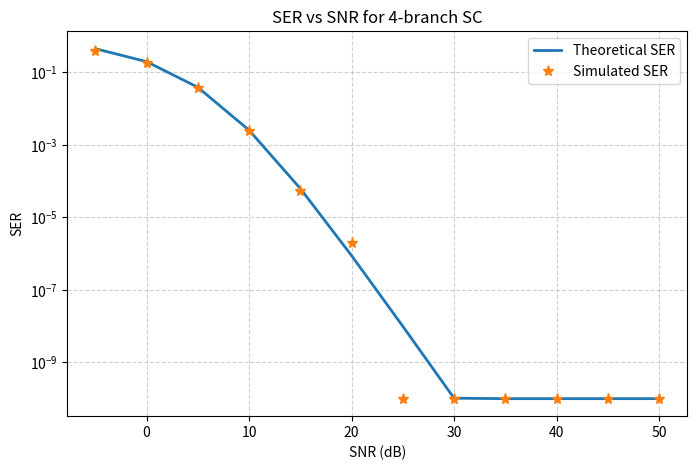
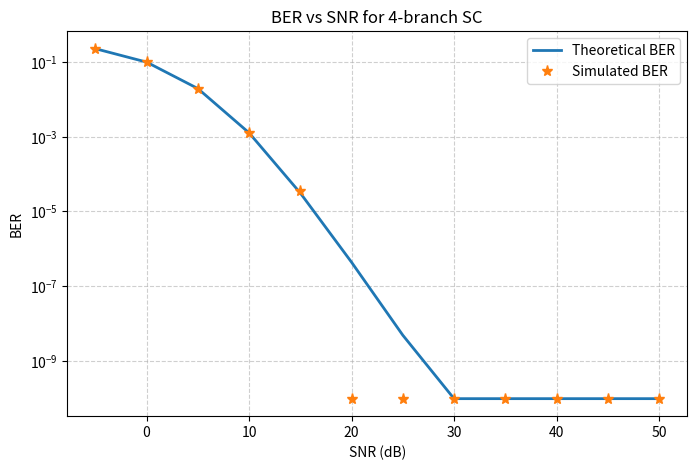

Recreate these plots in Python, in order.
import matplotlib.pyplot as plt
import math
import numpy as np

def get_symbols(b):
    b = np.asarray(b)
    val = 1 / np.sqrt(2)

    pairs = b.reshape(-1, 2)
    symbols = np.empty(len(pairs), dtype=complex)

    mask00 = (pairs[:,0] == 0) & (pairs[:,1] == 0)
    mask01 = (pairs[:,0] == 0) & (pairs[:,1] == 1)
    mask10 = (pairs[:,0] == 1) & (pairs[:,1] == 0)
    mask11 = (pairs[:,0] == 1) & (pairs[:,1] == 1)

    symbols[mask00] = complex(+val, +val)
    symbols[mask01] = complex(-val, +val)
    symbols[mask10] = complex(+val, -val)
    symbols[mask11] = complex(-val, -val)

    return symbols

def get_rayleigh(length):
    value = 1/np.sqrt(2)

    re = np.random.normal(0, value, length)
    im = np.random.normal(0, value, length)

    return re + 1j*im

def get_noise(pn, n):
    value = 1/np.sqrt(2)

    re = np.random.normal(0, 1, n)
    im = np.random.normal(0, 1, n)

    noise = (re * value * np.sqrt(pn)) + 1j * (im * value * np.sqrt(pn))
    return noise

def detector(ds):
    ds = np.asarray(ds, dtype=complex)
    val = 1/math.sqrt(2)

    detected = np.zeros_like(ds, dtype=complex)

    mask = (ds.real > 0) & (ds.imag > 0)
    detected[mask] = complex(val, val)

    mask = (ds.real < 0) & (ds.imag >= 0)
    detected[mask] = complex(-val, val)

    mask = (ds.real < 0) & (ds.imag < 0)
    detected[mask] = complex(-val, -val)

    mask = (ds.real >= 0) & (ds.imag < 0)
    detected[mask] = complex(val, -val)

    return detected

def get_received_bits(symbols):
    symbols = np.asarray(symbols, dtype=complex)
    N = len(symbols)
    
    r_bits = np.zeros(2 * N, dtype=int)
    
    mask = (symbols.real > 0) & (symbols.imag > 0)
    r_bits[2*mask.nonzero()[0]] = 0
    r_bits[2*mask.nonzero()[0]+1] = 0

    mask = (symbols.real < 0) & (symbols.imag >= 0)
    r_bits[2*mask.nonzero()[0]] = 0
    r_bits[2*mask.nonzero()[0]+1] = 1

    mask = (symbols.real < 0) & (symbols.imag < 0)
    r_bits[2*mask.nonzero()[0]] = 1
    r_bits[2*mask.nonzero()[0]+1] = 1

    mask = (symbols.real >= 0) & (symbols.imag < 0)
    r_bits[2*mask.nonzero()[0]] = 1
    r_bits[2*mask.nonzero()[0]+1] = 0

    return r_bits

def scSER(snr, L): #snr: SNR in linear scale, L: Number of antennas
    ser = 0.0
    for l in range(L):  # 0 to L-1
        denom = l + 1
        mu = math.sqrt((snr / denom) / (2 + (snr / denom)))
        ser += ((-1)**l) * math.comb(L - 1, l) / denom * ((1 - mu) / 2)
    return ser * 2 * L

def question_2(ray1, ray2, symb):
    snr = 10**(15/10)
    y1 = symb * ray1 + get_noise(1/snr, len(symb))
    y2 = symb * ray2 + get_noise(1/snr, len(symb)) 
    max = np.abs(ray1) >= np.abs(ray2)
    selected = np.where(max, y1/ray1, y2/ray2)

    detected = detector(selected)

    ser = np.mean(symb != detected)
    print(f"SER for L=2: {ser}")
    
def question_3(ray1, ray2, ray3, ray4, symb):
    snr = 10**(10/10)
    y1 = symb * ray1 + get_noise(1/snr, len(symb))
    y2 = symb * ray2 + get_noise(1/snr, len(symb))
    y3 = symb * ray3 + get_noise(1/snr, len(symb))
    y4 = symb * ray4 + get_noise(1/snr, len(symb))
    
    m1 = np.abs(ray1)
    m2 = np.abs(ray2)
    m3 = np.abs(ray3)
    m4 = np.abs(ray4)

    max12 = m1 >= m2
    sel12 = np.where(max12, y1/ray1, y2/ray2)

    max34 = m3 >= m4
    sel34 = np.where(max34, y3/ray3, y4/ray4)

    max_final = np.abs(ray1 * max12 + ray2 * (~max12)) >= np.abs(ray3 * max34 + ray4 * (~max34))

    selected = np.where(max_final, sel12, sel34)

    detected = detector(selected)

    ser = np.mean(symb != detected)
    print(f"SER for L=4: {ser}")

def question_4(ray1, ray2, ray3, ray4, symb, db):
    theoretical_ser = np.zeros(len(db))
    simulation_ser = np.zeros(len(db))
    L = 4

    for idx, i in enumerate(db):
        snr = 10**(i/10)
        y1 = symb * ray1 + get_noise(1/snr, len(ray1))
        y2 = symb * ray2 + get_noise(1/snr, len(ray2))
        y3 = symb * ray3 + get_noise(1/snr, len(ray3))
        y4 = symb * ray4 + get_noise(1/snr, len(ray4))

        m1 = np.abs(ray1)
        m2 = np.abs(ray2)
        m3 = np.abs(ray3)
        m4 = np.abs(ray4)

        max12 = m1 >= m2
        sel12 = np.where(max12, y1/ray1, y2/ray2)

        max34 = m3 >= m4
        sel34 = np.where(max34, y3/ray3, y4/ray4)

        max_final = np.abs(ray1 * max12 + ray2 * (~max12)) >= np.abs(ray3 * max34 + ray4 * (~max34))

        selected = np.where(max_final, sel12, sel34)
        
        detected = detector(selected)

        simulation_ser[idx] = np.mean(symb != detected)
        theoretical_ser[idx] = scSER(snr, L)

    simulation_ser = np.maximum(simulation_ser, 1e-10)
    theoretical_ser = np.maximum(theoretical_ser, 1e-10)

    plt.figure(figsize=(8,5))
    plt.semilogy(db, theoretical_ser, '-', linewidth=2, label="Theoretical SER")
    plt.semilogy(db, simulation_ser, '*', markersize=8, label="Simulated SER")

    plt.xlabel("SNR (dB)")
    plt.ylabel("SER")
    plt.title(f"SER vs SNR for {L}-branch SC")
    plt.grid(True, which='both', linestyle='--', alpha=0.6)
    plt.legend()
    plt.show()

def question_5(ray1, ray2, ray3, ray4, symb, b, db):
    theoretical_ser = np.zeros(len(db))
    simulation_ser = np.zeros(len(db))
    L = 4

    for idx, i in enumerate(db):
        snr = 10**(i/10)
        y1 = symb * ray1 + get_noise(1/snr, len(ray1))
        y2 = symb * ray2 + get_noise(1/snr, len(ray2))
        y3 = symb * ray3 + get_noise(1/snr, len(ray3))
        y4 = symb * ray4 + get_noise(1/snr, len(ray4))

        m1 = np.abs(ray1)
        m2 = np.abs(ray2)
        m3 = np.abs(ray3)
        m4 = np.abs(ray4)

        max12 = m1 >= m2
        sel12 = np.where(max12, y1/ray1, y2/ray2)

        max34 = m3 >= m4
        sel34 = np.where(max34, y3/ray3, y4/ray4)

        max_final = np.abs(ray1 * max12 + ray2 * (~max12)) >= np.abs(ray3 * max34 + ray4 * (~max34))

        selected = np.where(max_final, sel12, sel34)
        
        detected = detector(selected)
        r_b = get_received_bits(detected)

        simulation_ser[idx] = np.mean(b != r_b)
        theoretical_ser[idx] = scSER(snr, L) / 2

    simulation_ser = np.maximum(simulation_ser, 1e-10)
    theoretical_ser = np.maximum(theoretical_ser, 1e-10)

    plt.figure(figsize=(8,5))
    plt.semilogy(db, theoretical_ser, '-', linewidth=2, label="Theoretical BER")
    plt.semilogy(db, simulation_ser, '*', markersize=8, label="Simulated BER")

    plt.xlabel("SNR (dB)")
    plt.ylabel("BER")
    plt.title(f"BER vs SNR for {L}-branch SC")
    plt.grid(True, which='both', linestyle='--', alpha=0.6)
    plt.legend()
    plt.show()

n = 2**20
snr_db = np.arange(-5, 51, 5)
bits = np.random.randint(0, 2, size=n)
symbols = get_symbols(bits)
rayleigh1 = get_rayleigh(len(symbols))
rayleigh2 = get_rayleigh(len(symbols))
rayleigh3 = get_rayleigh(len(symbols))
rayleigh4 = get_rayleigh(len(symbols))

question_2(rayleigh1, rayleigh2, symbols)
question_3(rayleigh1, rayleigh2, rayleigh3, rayleigh4, symbols)
question_4(rayleigh1, rayleigh2, rayleigh3, rayleigh4, symbols, snr_db)
question_5(rayleigh1, rayleigh2, rayleigh3, rayleigh4, symbols, bits, snr_db)
